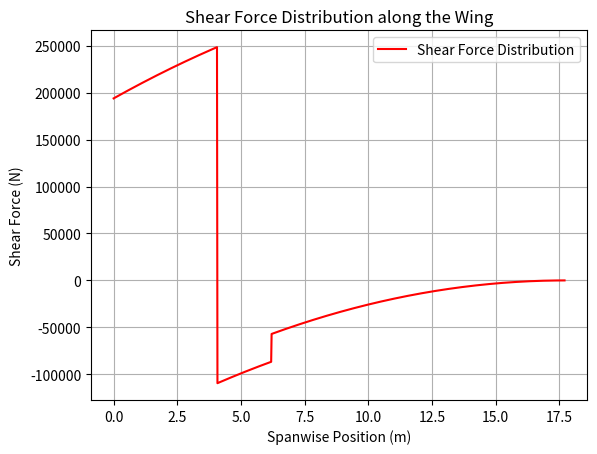
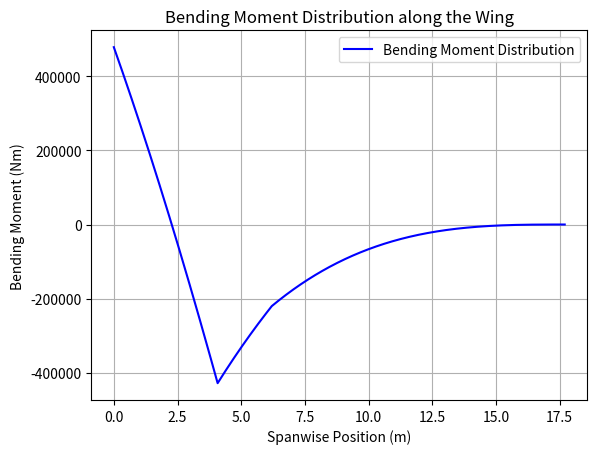

Generate these figures, in order, with matplotlib:
import numpy as np
import matplotlib.pyplot as plt

# Distributed load function
def distributed_load(x):
    # Distributed load function f(x) = 15172.8 - 855.3 * x
    return 15172.8 - 855.3 * x

# Shear force distribution function
def shear_force_distribution(x_vals, load_vals, engine_position, engine_weight):
    # Convert engine weight from kg to Newtons (multiply by gravitational acceleration)
    engine_force = engine_weight * 9.81
    
    # Initialize shear force array
    shear_force_vals = np.zeros(len(x_vals))
    
    # Calculate shear force at each spanwise point, starting from the tip towards the root
    total_load = 0.0
    for i in reversed(range(len(x_vals))):
        total_load += load_vals[i] * (x_vals[1] - x_vals[0])  # Accumulate load contributions
        if x_vals[i] <= landing_gear_position:
            shear_force_vals[i] = - total_load + landing_gear_force - engine_force
        elif x_vals[i] <= engine_position:
            shear_force_vals[i] = - total_load - engine_force    
        else:
            shear_force_vals[i] = - total_load
    
    return shear_force_vals

# Bending moment distribution function
def bending_moment_distribution(x_vals, shear_force_vals):
    # Initialize bending moment array
    bending_moment_vals = np.zeros(len(x_vals))
    
    # Integrate shear force to calculate bending moment, starting from the tip towards the root
    total_moment = 0.0
    for i in reversed(range(len(x_vals) - 1)):
        dx = x_vals[i+1] - x_vals[i]
        total_moment += shear_force_vals[i] * dx
        bending_moment_vals[i] = total_moment
    
    return bending_moment_vals

# Plotting shear force distribution
def plot_shear_force_distribution(x_vals, shear_force_vals):
    plt.figure()
    plt.plot(x_vals, shear_force_vals, label='Shear Force Distribution', color='r')
    plt.xlabel('Spanwise Position (m)')
    plt.ylabel('Shear Force (N)')
    plt.title('Shear Force Distribution along the Wing')
    plt.legend()
    plt.grid(True)
    plt.show()

# Plotting bending moment distribution
def plot_bending_moment_distribution(x_vals, bending_moment_vals):
    plt.figure()
    plt.plot(x_vals, bending_moment_vals, label='Bending Moment Distribution', color='b')
    plt.xlabel('Spanwise Position (m)')
    plt.ylabel('Bending Moment (Nm)')
    plt.title('Bending Moment Distribution along the Wing')
    plt.legend()
    plt.grid(True)
    plt.show()

# Given parameters
span = 17.7  # meters (wing span)
engine_position = 6.2  # meters from the center (location of the engine)
engine_weight = 3008  # kg (weight of the engine)
landing_gear_position = 4.07  # meters from the center
landing_gear_force = 358139  # Newtons

# Create an array of spanwise positions from root (0) to tip (span)
x_vals = np.linspace(0, span, 1000)

# Calculate the distributed load at each spanwise point
load_vals = distributed_load(x_vals)

# Calculate shear force distribution
shear_force_vals = shear_force_distribution(x_vals, load_vals, engine_position, engine_weight)

# Calculate bending moment distribution
bending_moment_vals = bending_moment_distribution(x_vals, shear_force_vals)

# Plot the shear force distribution
plot_shear_force_distribution(x_vals, shear_force_vals)

# Plot the bending moment distribution
plot_bending_moment_distribution(x_vals, bending_moment_vals)
